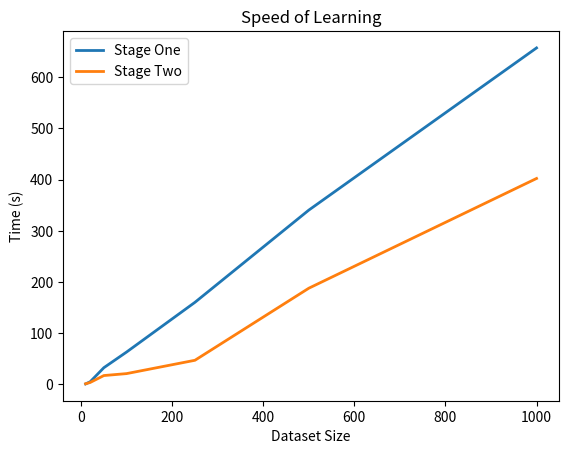

The script that saved this image:
import numpy as np
import matplotlib.pyplot as plt
from operator import add

small_data = [10, 20, 30, 40, 50, 60, 70, 80, 90, 100]
datasets = [10, 20, 50, 100, 250, 500, 1000]
times_one = [1.0480, 5.2750, 32.7360, 63.4050, 160.4340, 340.5430, 657.3010]
times_two = [1.3770, 3.8790, 17.3940, 21.2100, 47.2270, 187.9790, 402.3370]
times_total = map(add, times_one, times_two)
rule_evals = [56, 117, 174, 179, 179, 179, 179]

plt.figure(1)
x = plt.plot(datasets, times_one, label='Stage One', linewidth=2.0)
y = plt.plot(datasets, times_two, label='Stage Two', linewidth=2.0)
plt.xlabel('Dataset Size')
plt.ylabel('Time (s)')
plt.title('Speed of Learning')
plt.legend(loc='upper left')
plt.show()

plt.figure(2)
